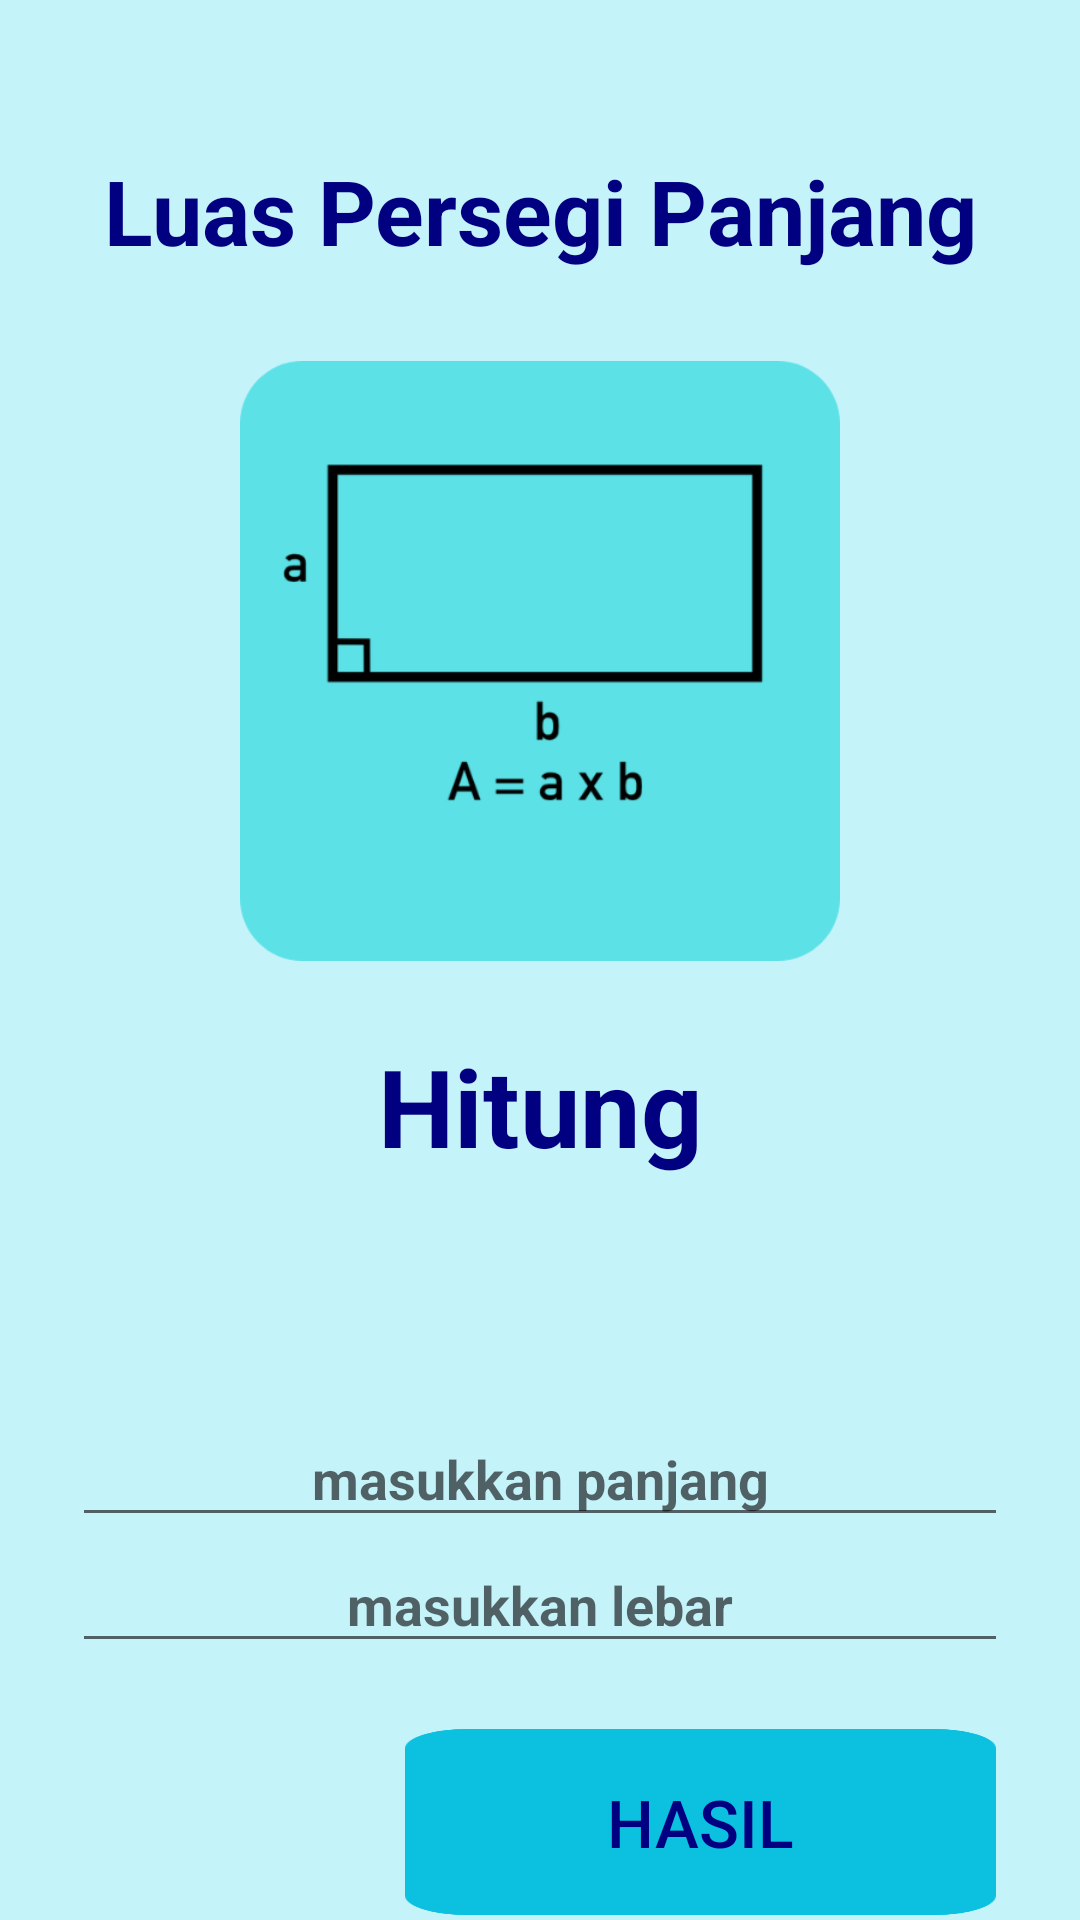

This screen was rendered from an Android layout file. Write that file and the resources it references.
<!-- AndroidManifest.xml: application theme Theme.TugasNav -->
<!-- res/layout/activity_persegi_panjang.xml -->
<?xml version="1.0" encoding="utf-8"?>
<androidx.constraintlayout.widget.ConstraintLayout xmlns:android="http://schemas.android.com/apk/res/android"
    xmlns:app="http://schemas.android.com/apk/res-auto"
    xmlns:tools="http://schemas.android.com/tools"
    android:id="@+id/main"
    android:layout_width="match_parent"
    android:layout_height="match_parent"
    android:background="#c5f3fa"

    tools:context=".bangun_datar.persegi_panjang">

    <TextView
        android:id="@+id/persegipanjang"
        android:layout_width="wrap_content"
        android:layout_height="wrap_content"
        android:layout_marginTop="50dp"
        android:text="Luas Persegi Panjang"
        android:textColor="@color/biru_tua"
        android:textSize="30dp"
        android:textStyle="bold"
        app:layout_constraintEnd_toEndOf="parent"
        app:layout_constraintStart_toStartOf="parent"
        app:layout_constraintTop_toTopOf="parent" />

    <ImageView
        android:id="@+id/rumus"
        android:layout_width="200dp"
        android:layout_height="200dp"
        android:layout_marginTop="30dp"
        android:background="@drawable/rumus_persegi_panjang"
        app:layout_constraintEnd_toEndOf="parent"
        app:layout_constraintStart_toStartOf="parent"
        app:layout_constraintTop_toBottomOf="@+id/persegipanjang" />

    <TextView
        android:id="@+id/hasil"
        android:layout_width="305dp"
        android:layout_height="36dp"
        android:layout_marginTop="32dp"
        android:textAlignment="center"
        android:textSize="20dp"
        android:textStyle="bold"
        android:textColor="@color/black"
        app:layout_constraintEnd_toEndOf="parent"
        app:layout_constraintStart_toStartOf="parent"
        app:layout_constraintTop_toBottomOf="@+id/hitung" />

    <TextView
        android:id="@+id/hitung"
        android:layout_width="285dp"
        android:layout_height="50dp"
        android:layout_marginTop="24dp"
        android:text="Hitung"
        android:textAlignment="center"
        android:textColor="@color/biru_tua"
        android:textSize="36dp"
        android:textStyle="bold"
        app:layout_constraintEnd_toEndOf="parent"
        app:layout_constraintStart_toStartOf="parent"
        app:layout_constraintTop_toBottomOf="@+id/rumus" />


    <EditText
        android:id="@+id/panjang"
        android:layout_width="312dp"
        android:layout_height="42dp"
        android:layout_marginTop="8dp"
        android:hint="masukkan panjang"
        android:inputType="number"
        android:maxLength="5"
        android:textStyle="bold"
        android:textColor="@color/black"
        android:textAlignment="center"
        app:layout_constraintEnd_toEndOf="parent"
        app:layout_constraintStart_toStartOf="parent"
        app:layout_constraintTop_toBottomOf="@+id/hasil" />

    <EditText
        android:id="@+id/lebar"
        android:layout_width="312dp"
        android:layout_height="42dp"
        android:hint="masukkan lebar"
        android:inputType="number"
        android:maxLength="5"
        android:textStyle="bold"
        android:textColor="@color/black"
        android:textAlignment="center"
        app:layout_constraintEnd_toEndOf="parent"
        app:layout_constraintStart_toStartOf="parent"
        app:layout_constraintTop_toBottomOf="@+id/panjang" />

    <Button
        android:id="@+id/btn_hasil"
        android:layout_width="197dp"
        android:layout_height="62dp"
        android:layout_marginTop="22dp"
        android:layout_marginEnd="28dp"
        android:background="@drawable/background"
        android:backgroundTint="@color/biru_aqua"
        android:text="Hasil"
        android:textColor="@color/biru_tua"
        android:textSize="22dp"
        app:layout_constraintEnd_toEndOf="parent"
        app:layout_constraintTop_toBottomOf="@+id/lebar" />
</androidx.constraintlayout.widget.ConstraintLayout>
<!-- resources referenced by this layout -->
<resources>
  <color name="biru_aqua">#0cc0df</color>
  <color name="biru_tua">#000080</color>
  <color name="black">#FF000000</color>
  <!-- drawable background: png bitmap (drawable, 5312 bytes) -->
  <!-- drawable rumus_persegi_panjang: png bitmap (drawable, 14407 bytes) -->
  <style name="Theme.TugasNav" parent="Base.Theme.TugasNav" />
  <style name="Base.Theme.TugasNav" parent="Theme.AppCompat.Light.NoActionBar">"&gt;
          
          
      </style>
</resources>
